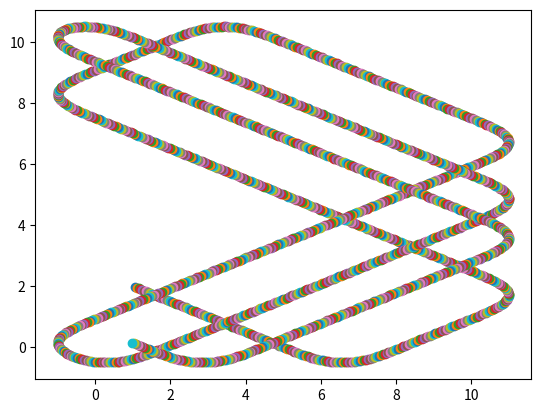

Reproduce this figure in Python.
import numpy as np
import matplotlib.pyplot as plt

partNum=1     # number of particles
dt=0.005       # time step 
LX=10          # size of container 
LY=10
KK=100.0       # strength of repulsive wall force
EPS=1.0          # strength of particle-particle interaction

x = np.zeros(partNum)   # x cooordinate of particles
y = np.zeros(partNum) 
vx = np.zeros(partNum)  # velocites 
vy = np.zeros(partNum)
ax = np.zeros(partNum)  #accelerations
ay = np.zeros(partNum)


x[0]=1     # initial position (with one particle)
y[0]=2


vx[0]=10   #initial velocity
vy[0]=-5


for i in range (2000):
    
     x[:] = x[:] + vx[:] * dt + (ax[:] * dt**2)/2        #first step of verlet integration
     y[:] = y[:] + vy[:] * dt + (ay[:] * dt**2)/2
     vx[:] = vx[:]+0.5 * ax[:] * dt 
     vy[:] = vy[:]+ 0.5 * ay[:] * dt


     ax[:] = 0
     ay[:] = 0
           
     for j in range (partNum):
         
        if (x[j] > LX):
          ax[j]+=-KK*(x[j]-LX)
        elif (x[j] < 0):
          ax[j]+=-KK*x[j]
       
        if (y[j] > LY):
             ay[j]+=-KK*(y[j]-LY)
        elif (y[j] < 0):
             ay[j]+=-KK*y[j]
             
        for k in range (j+1, partNum):
           dist2 =(x[j] - x[k])**2+(y[j] - y[k])**2
           dist = np.sqrt(dist2)
           dist7=(dist2**3)*dist
           dist13= (dist2**6)*dist
        
           dVdr=12*EPS*(1/dist13-1/dist7)
           aa=dVdr*(x[j] - x[k])/dist
           ax[j] += aa
           ax[k] += -aa
           aa=dVdr*(y[j] - y[k])/dist
           ay[j] += aa
           ay[k] += -aa
           
          
      
     vx[:] = vx[:]+0.5 * ax[:] * dt 
     vy[:] = vy[:]+ 0.5 * ay[:] * dt

     plt.scatter(x,y)

 
plt.show()
   


 

